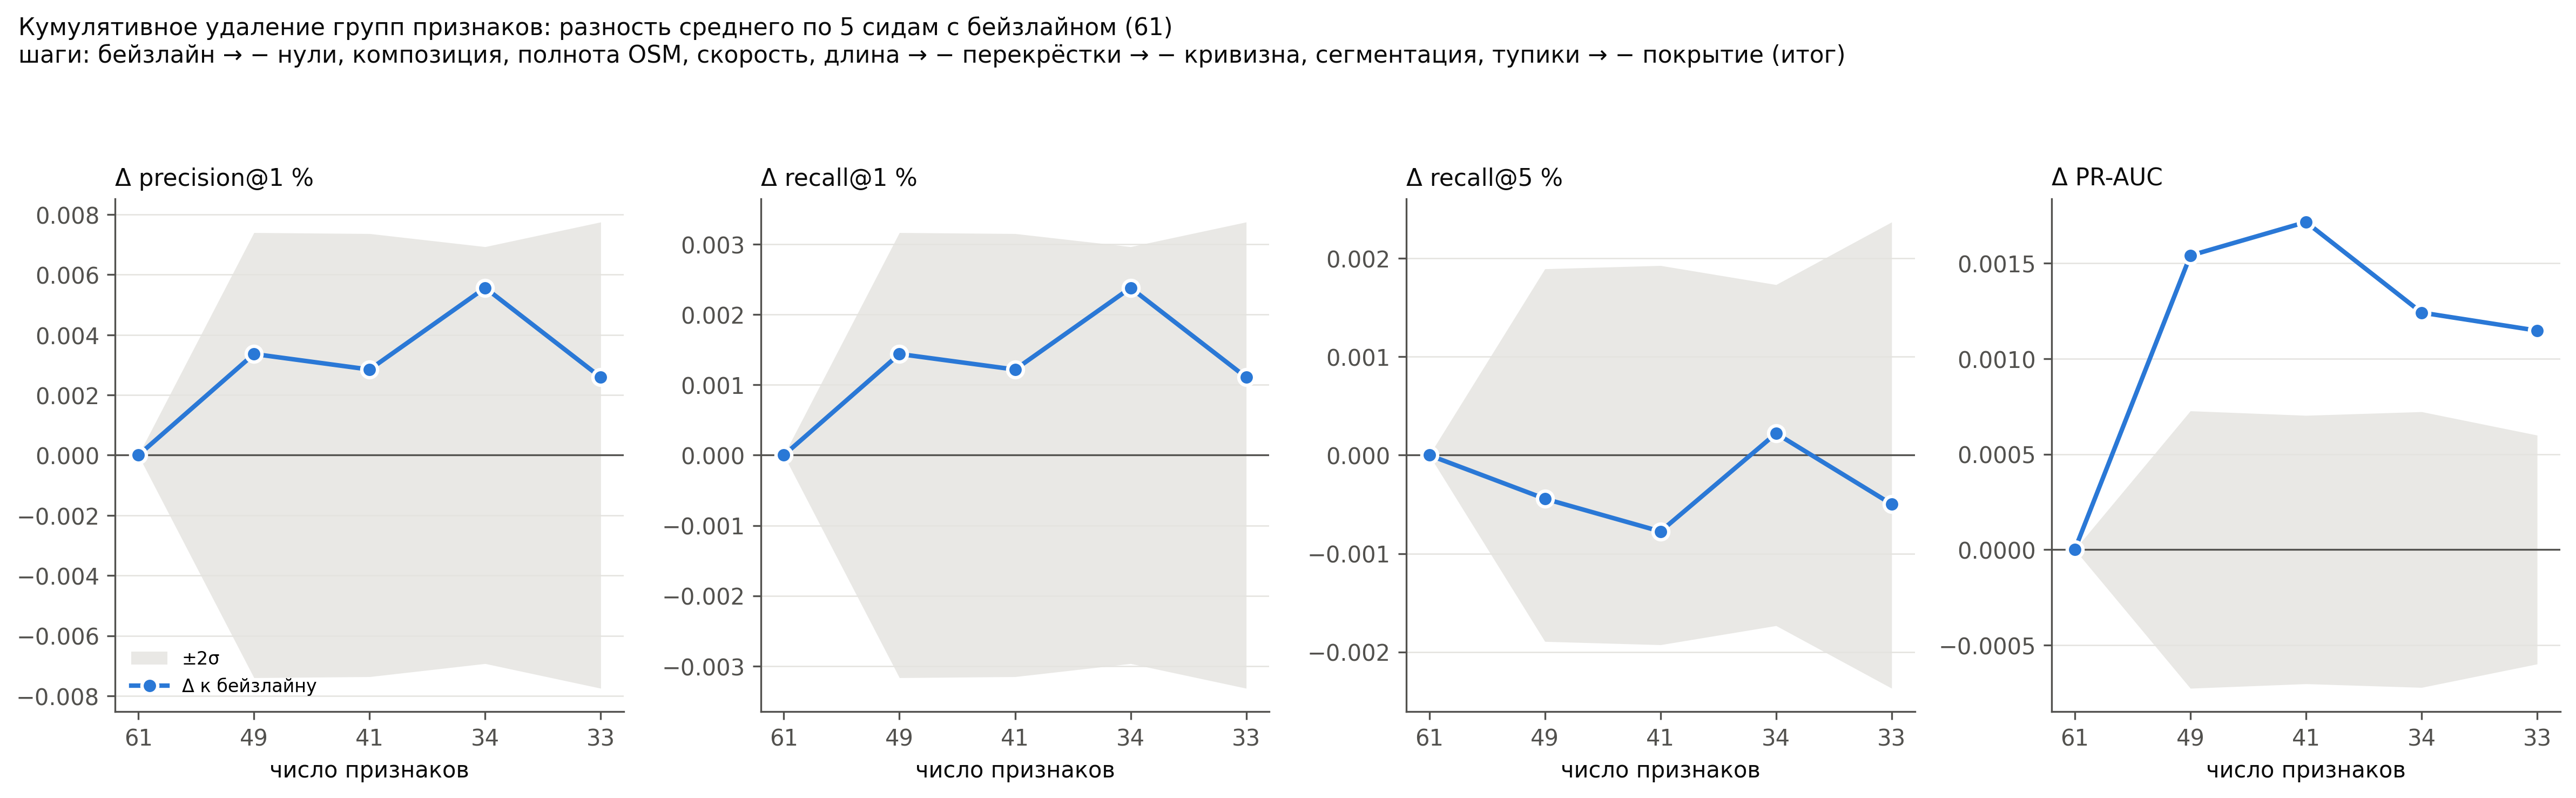

Source data for this figure (header and first rows):
metric, variant, n_features, delta_vs_baseline, two_sigma
precision@1 %, road_geo_baseline, 61, 0.0, 0.0
precision@1 %, prune_step1_trivial, 49, 0.003364, 0.007398
precision@1 %, prune_step2_junctions, 41, 0.002846, 0.007364
precision@1 %, prune_step3_geometry, 34, 0.005563, 0.006928
precision@1 %, road_geo_v2_prune, 33, 0.002587, 0.007749
recall@1 %, road_geo_baseline, 61, 0.0, 0.0
recall@1 %, prune_step1_trivial, 49, 0.00144, 0.003167
recall@1 %, prune_step2_junctions, 41, 0.001218, 0.003153
recall@1 %, prune_step3_geometry, 34, 0.002382, 0.002966
recall@1 %, road_geo_v2_prune, 33, 0.001108, 0.003318
recall@5 %, road_geo_baseline, 61, 0.0, 0.0
recall@5 %, prune_step1_trivial, 49, -0.0004431, 0.001895
recall@5 %, prune_step2_junctions, 41, -0.0007754, 0.001928
recall@5 %, prune_step3_geometry, 34, 0.0002215, 0.001734
recall@5 %, road_geo_v2_prune, 33, -0.0004985, 0.002371
PR-AUC, road_geo_baseline, 61, 0.0, 0.0
PR-AUC, prune_step1_trivial, 49, 0.00154, 0.0007263
PR-AUC, prune_step2_junctions, 41, 0.001715, 0.0007027
PR-AUC, prune_step3_geometry, 34, 0.001241, 0.0007219
PR-AUC, road_geo_v2_prune, 33, 0.001147, 0.0005992
